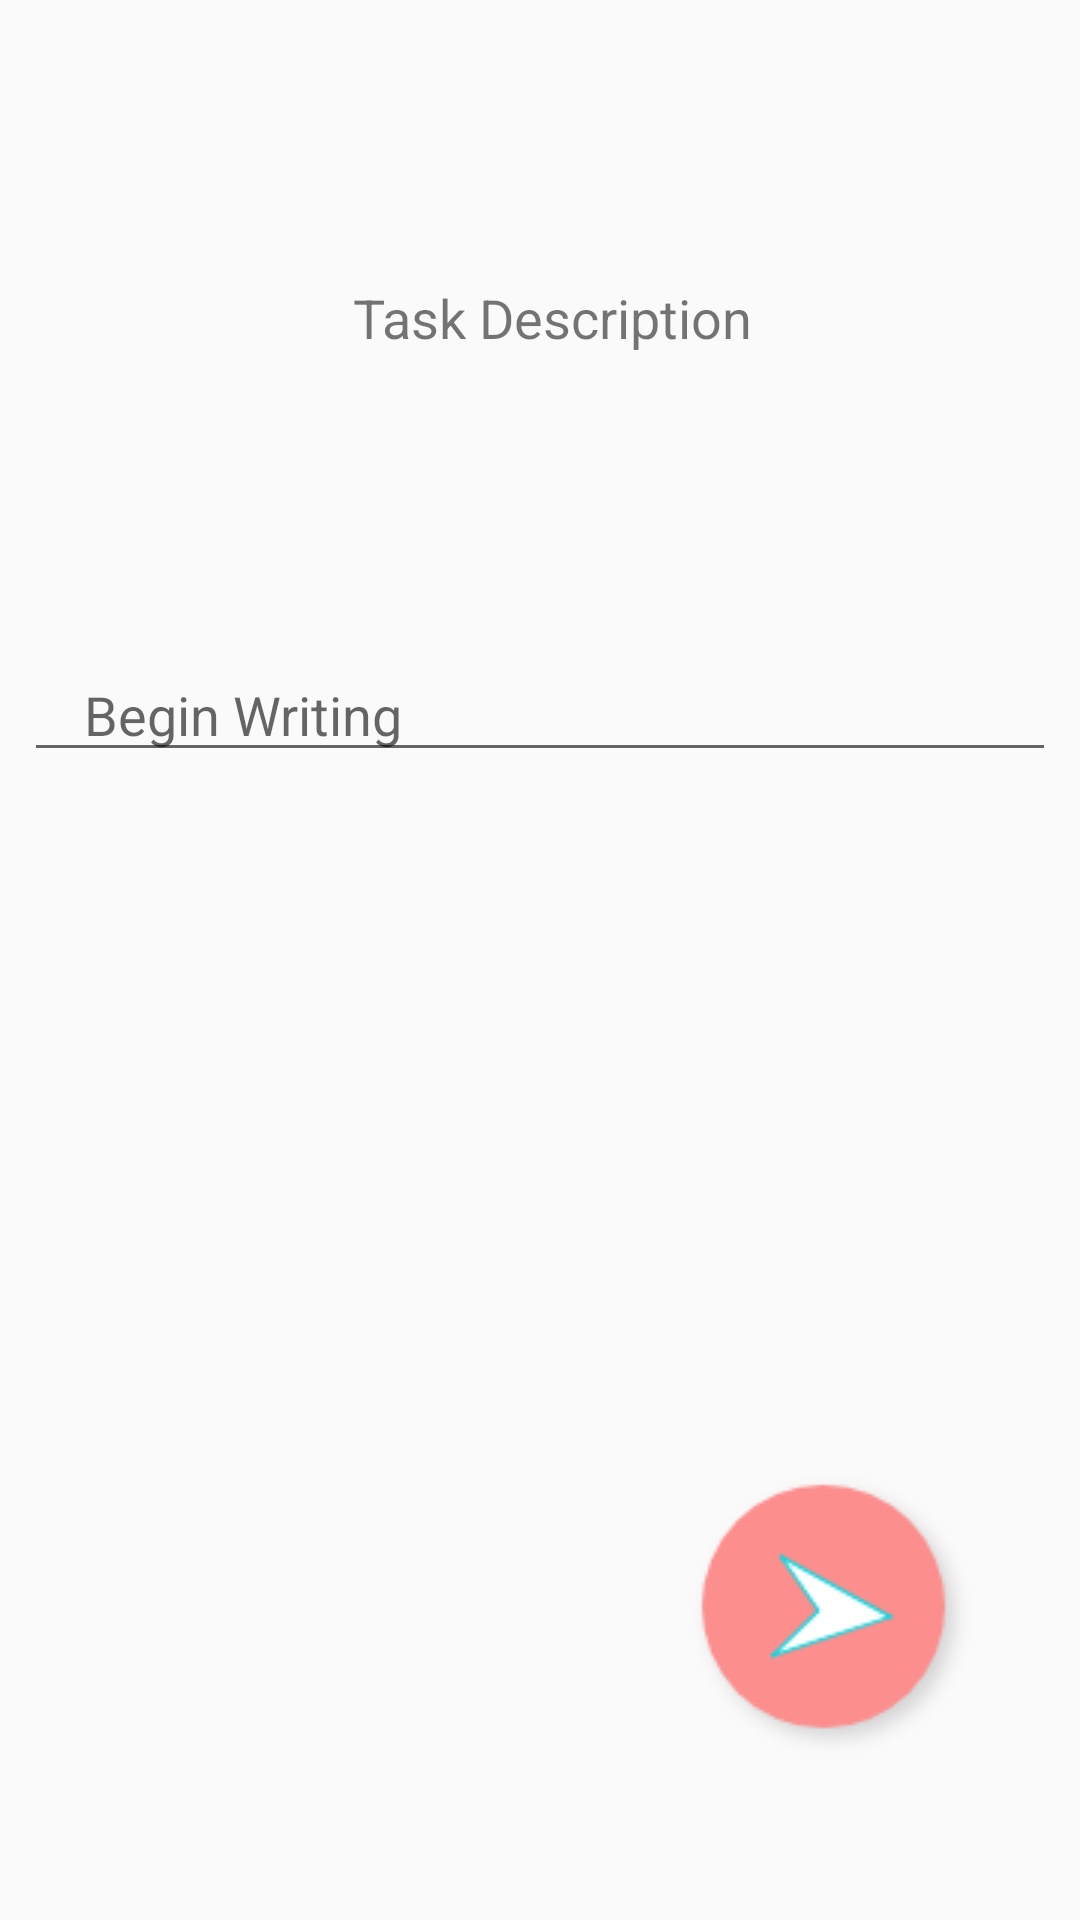

Layout XML and referenced resources for this Android screen:
<!-- AndroidManifest.xml: application theme AppTheme -->
<!-- res/layout/activity_write_description.xml -->
<?xml version="1.0" encoding="utf-8"?>
<android.support.constraint.ConstraintLayout xmlns:android="http://schemas.android.com/apk/res/android"
    xmlns:app="http://schemas.android.com/apk/res-auto"
    xmlns:tools="http://schemas.android.com/tools"
    android:layout_width="match_parent"
    android:layout_height="match_parent"
    tools:context=".main.WriteDescription">

    <TextView
        android:id="@+id/textDescription"
        android:layout_width="match_parent"
        android:layout_height="60dp"
        android:layout_marginStart="8dp"
        android:layout_marginLeft="8dp"
        android:layout_marginTop="76dp"
        android:text="Task Description"
        android:textSize="18dp"
        android:paddingLeft="20dp"
        android:paddingRight="20dp"
        android:gravity="center"
        app:layout_constraintEnd_toEndOf="parent"
        app:layout_constraintHorizontal_bias="0.0"
        app:layout_constraintStart_toStartOf="parent"
        app:layout_constraintTop_toTopOf="parent" />

    <EditText
        android:id="@+id/editWrite"
        android:layout_width="0dp"
        android:layout_height="wrap_content"
        android:layout_marginStart="8dp"
        android:layout_marginLeft="8dp"
        android:layout_marginTop="216dp"
        android:layout_marginEnd="8dp"
        android:layout_marginRight="8dp"
        android:ems="10"
        android:paddingLeft="20dp"
        android:paddingRight="20dp"
        android:hint="Begin Writing"
        android:imeOptions="actionDone"
        android:inputType="textMultiLine"
        android:singleLine="true"
        app:layout_constraintEnd_toEndOf="parent"
        app:layout_constraintHorizontal_bias="0.0"
        app:layout_constraintStart_toStartOf="parent"
        app:layout_constraintTop_toTopOf="parent" />

    <Button
        android:id="@+id/buttonSubmit"
        android:layout_width="wrap_content"
        android:layout_height="wrap_content"
        android:layout_marginStart="8dp"
        android:layout_marginLeft="8dp"
        android:layout_marginEnd="8dp"
        android:layout_marginRight="8dp"
        android:layout_marginBottom="52dp"
        android:background="@drawable/submit"
        app:layout_constraintBottom_toBottomOf="parent"
        app:layout_constraintEnd_toEndOf="parent"
        app:layout_constraintHorizontal_bias="0.898"
        app:layout_constraintStart_toStartOf="parent" />

</android.support.constraint.ConstraintLayout>
<!-- resources referenced by this layout -->
<resources>
  <!-- drawable submit: png bitmap (drawable, 4660 bytes) -->
  <style name="AppTheme" parent="Theme.AppCompat.Light.NoActionBar">
          
          <item name="colorPrimary">@color/colorPrimary</item>
          <item name="colorPrimaryDark">@color/colorPrimaryDark</item>
          <item name="colorAccent">@color/colorAccent</item>
      </style>
  <!-- not gathered from this repository: default colours our renderer supplied (Android Studio template values) -->
  <color name="colorPrimary">#FF6200EE</color>
  <color name="colorPrimaryDark">#FF3700B3</color>
  <color name="colorAccent">#FF03DAC5</color>
</resources>
